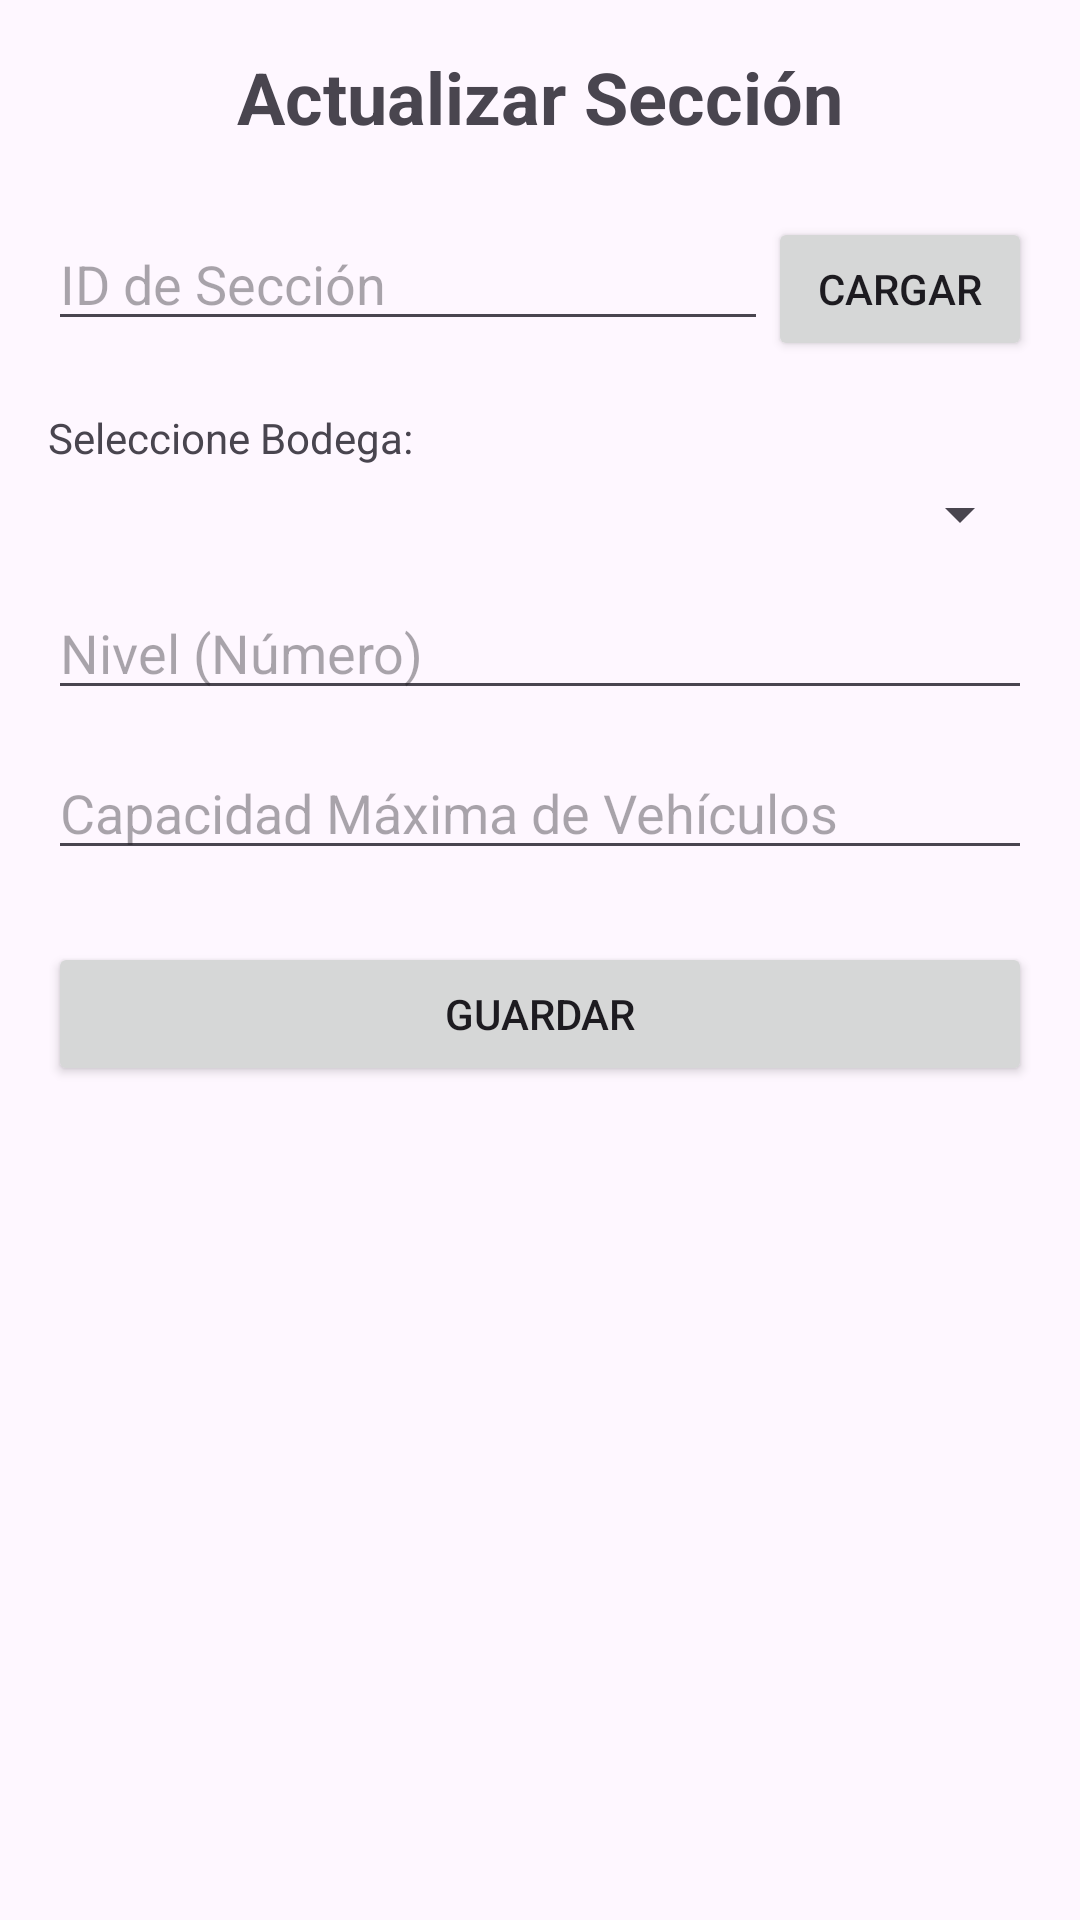

Write the Android layout XML for this screen, with the resource values it uses.
<!-- AndroidManifest.xml: application theme Theme.Proyecto_PDM -->
<!-- res/layout/activity_seccion_actualizar.xml -->
<?xml version="1.0" encoding="utf-8"?>
<LinearLayout xmlns:android="http://schemas.android.com/apk/res/android"
    xmlns:tools="http://schemas.android.com/tools"
    android:layout_width="match_parent"
    android:layout_height="match_parent"
    android:orientation="vertical"
    android:padding="16dp"
    android:id="@+id/main"
    tools:context=".seccion.SeccionActualizarActivity">

    <TextView
        android:layout_width="match_parent"
        android:layout_height="wrap_content"
        android:text="@string/title_actualizar_seccion"
        android:textSize="24sp"
        android:textStyle="bold"
        android:gravity="center"
        android:layout_marginBottom="24dp"/>

    <LinearLayout
        android:layout_width="match_parent"
        android:layout_height="wrap_content"
        android:orientation="horizontal"
        android:layout_marginBottom="16dp">

        <EditText
            android:id="@+id/editActualizarIdSeccion"
            android:layout_width="0dp"
            android:layout_height="wrap_content"
            android:layout_weight="1"
            android:hint="@string/label_id_seccion"
            android:inputType="number"
            android:autofillHints="none"/>

        <Button
            android:id="@+id/btnCargarSeccion"
            android:layout_width="wrap_content"
            android:layout_height="wrap_content"
            android:text="@string/btn_load" />
    </LinearLayout>

    <TextView
        android:layout_width="match_parent"
        android:layout_height="wrap_content"
        android:text="@string/label_seleccione_bodega"
        android:layout_marginBottom="4dp"/>

    <Spinner
        android:id="@+id/spinnerActualizarBodegas"
        android:layout_width="match_parent"
        android:layout_height="wrap_content"
        android:layout_marginBottom="12dp"/>

    <EditText
        android:id="@+id/editActualizarNivel"
        android:layout_width="match_parent"
        android:layout_height="wrap_content"
        android:hint="@string/label_nivel"
        android:inputType="number"
        android:layout_marginBottom="12dp"
        android:autofillHints="none"/>

    <EditText
        android:id="@+id/editActualizarCapacidadSeccion"
        android:layout_width="match_parent"
        android:layout_height="wrap_content"
        android:hint="@string/label_capacidad_vehiculos"
        android:inputType="number"
        android:layout_marginBottom="24dp"
        android:autofillHints="none"/>

    <Button
        android:id="@+id/btnActualizarSeccion"
        android:layout_width="match_parent"
        android:layout_height="wrap_content"
        android:text="@string/btn_save" />

</LinearLayout>
<!-- resources referenced by this layout -->
<resources>
  <string name="btn_load">CARGAR</string>
  <string name="btn_save">GUARDAR</string>
  <string name="label_capacidad_vehiculos">Capacidad Máxima de Vehículos</string>
  <string name="label_id_seccion">ID de Sección</string>
  <string name="label_nivel">Nivel (Número)</string>
  <string name="label_seleccione_bodega">Seleccione Bodega:</string>
  <string name="title_actualizar_seccion">Actualizar Sección</string>
  <style name="Theme.Proyecto_PDM" parent="Base.Theme.Proyecto_PDM" />
  <style name="Base.Theme.Proyecto_PDM" parent="Theme.Material3.DayNight.NoActionBar">
          
          
      </style>
</resources>
